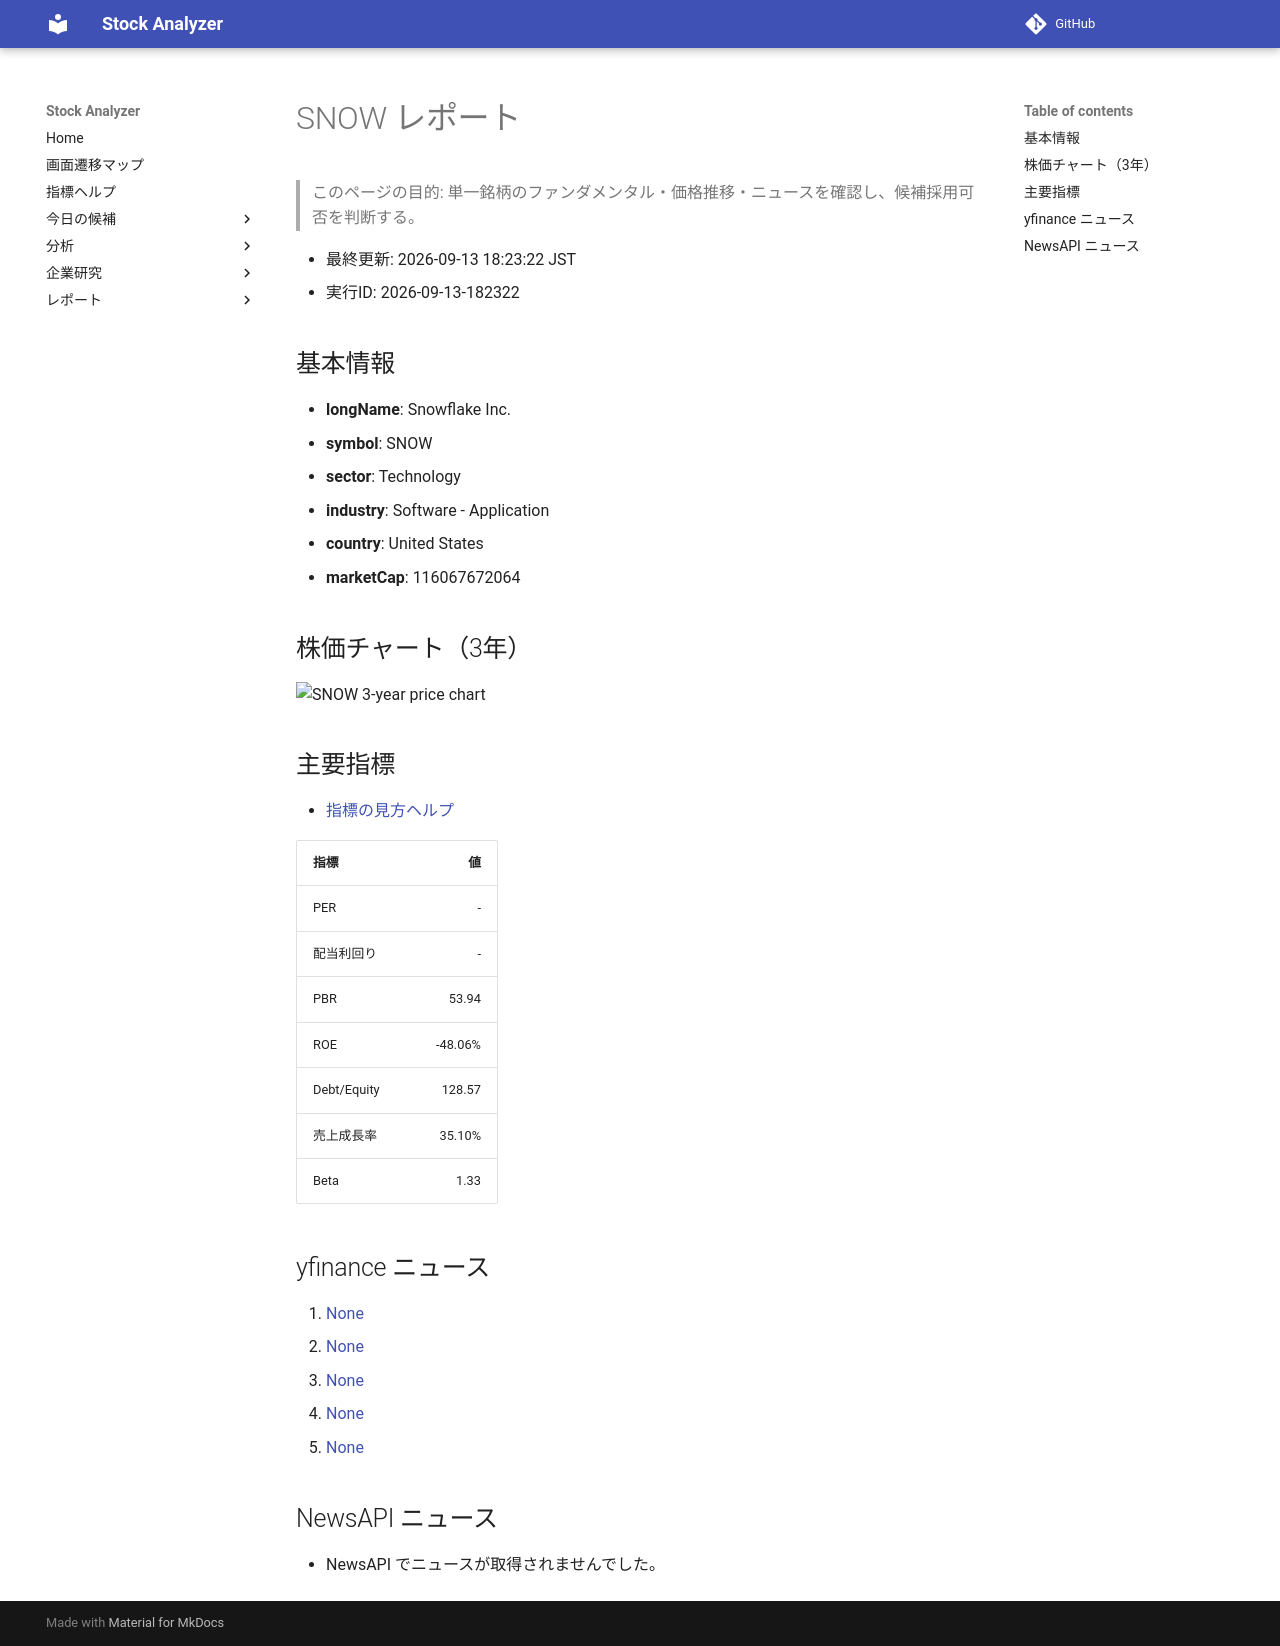

repository: Yumi-note/Making-APP · page: reports/2026-09-13/182322/SNOW/index.html · generator: mkdocs

# SNOW レポート

> このページの目的: 単一銘柄のファンダメンタル・価格推移・ニュースを確認し、候補採用可否を判断する。

- 最終更新: 2026-09-13 18:23:22 JST
- 実行ID: 2026-09-13-182322

## 基本情報

- **longName**: Snowflake Inc.
- **symbol**: SNOW
- **sector**: Technology
- **industry**: Software - Application
- **country**: United States
- **marketCap**: 116067672064

## 株価チャート（3年）

![SNOW 3-year price chart](SNOW_3y.png)

## 主要指標

- [指標の見方ヘルプ](../../../../indicators.md)

| 指標 | 値 |
|---|---:|
| PER | - |
| 配当利回り | - |
| PBR | 53.94 |
| ROE | -48.06% |
| Debt/Equity | 128.57 |
| 売上成長率 | 35.10% |
| Beta | 1.33 |

## yfinance ニュース

1. [None](None)
2. [None](None)
3. [None](None)
4. [None](None)
5. [None](None)

## NewsAPI ニュース

- NewsAPI でニュースが取得されませんでした。
